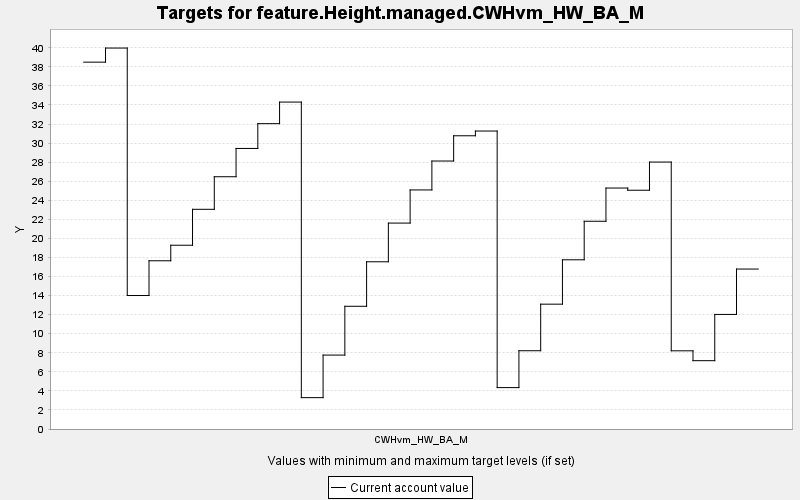

The table this chart was drawn from, first rows:
TARGET, PERIOD, YEAR, PERIODWIDTH, MINIMUM, MAXIMUM, MINWEIGHT, MAXWEIGHT, CURRENT, SUMMARY
feature.Height.managed.CWHvm_HW_BA_M, 0, 0, 10.0, 0.0, 10000, 1.0, 1.0, 38.49, 0.0
feature.Height.managed.CWHvm_HW_BA_M, 1, 10, 10.0, 0.0, 10000, 1.0, 1.0, 39.97, 0.0
feature.Height.managed.CWHvm_HW_BA_M, 2, 20, 10.0, 0.0, 10000, 1.0, 1.0, 14.01, 0.0
feature.Height.managed.CWHvm_HW_BA_M, 3, 30, 10.0, 0.0, 10000, 1.0, 1.0, 17.65, 0.0
feature.Height.managed.CWHvm_HW_BA_M, 4, 40, 10.0, 0.0, 10000, 1.0, 1.0, 19.28, 0.0
feature.Height.managed.CWHvm_HW_BA_M, 5, 50, 10.0, 0.0, 10000, 1.0, 1.0, 23.05, 0.0
feature.Height.managed.CWHvm_HW_BA_M, 6, 60, 10.0, 0.0, 10000, 1.0, 1.0, 26.47, 0.0
feature.Height.managed.CWHvm_HW_BA_M, 7, 70, 10.0, 0.0, 10000, 1.0, 1.0, 29.44, 0.0
feature.Height.managed.CWHvm_HW_BA_M, 8, 80, 10.0, 0.0, 10000, 1.0, 1.0, 32.04, 0.0
feature.Height.managed.CWHvm_HW_BA_M, 9, 90, 10.0, 0.0, 10000, 1.0, 1.0, 34.31, 0.0
feature.Height.managed.CWHvm_HW_BA_M, 10, 100, 10.0, 0.0, 10000, 1.0, 1.0, 3.291, 0.0
feature.Height.managed.CWHvm_HW_BA_M, 11, 110, 10.0, 0.0, 10000, 1.0, 1.0, 7.757, 0.0
feature.Height.managed.CWHvm_HW_BA_M, 12, 120, 10.0, 0.0, 10000, 1.0, 1.0, 12.88, 0.0
feature.Height.managed.CWHvm_HW_BA_M, 13, 130, 10.0, 0.0, 10000, 1.0, 1.0, 17.55, 0.0
feature.Height.managed.CWHvm_HW_BA_M, 14, 140, 10.0, 0.0, 10000, 1.0, 1.0, 21.61, 0.0
feature.Height.managed.CWHvm_HW_BA_M, 15, 150, 10.0, 0.0, 10000, 1.0, 1.0, 25.08, 0.0
feature.Height.managed.CWHvm_HW_BA_M, 16, 160, 10.0, 0.0, 10000, 1.0, 1.0, 28.12, 0.0
feature.Height.managed.CWHvm_HW_BA_M, 17, 170, 10.0, 0.0, 10000, 1.0, 1.0, 30.77, 0.0
feature.Height.managed.CWHvm_HW_BA_M, 18, 180, 10.0, 0.0, 10000, 1.0, 1.0, 31.27, 0.0
feature.Height.managed.CWHvm_HW_BA_M, 19, 190, 10.0, 0.0, 10000, 1.0, 1.0, 4.344, 0.0
feature.Height.managed.CWHvm_HW_BA_M, 20, 200, 10.0, 0.0, 10000, 1.0, 1.0, 8.213, 0.0
feature.Height.managed.CWHvm_HW_BA_M, 21, 210, 10.0, 0.0, 10000, 1.0, 1.0, 13.1, 0.0
feature.Height.managed.CWHvm_HW_BA_M, 22, 220, 10.0, 0.0, 10000, 1.0, 1.0, 17.76, 0.0
feature.Height.managed.CWHvm_HW_BA_M, 23, 230, 10.0, 0.0, 10000, 1.0, 1.0, 21.8, 0.0
feature.Height.managed.CWHvm_HW_BA_M, 24, 240, 10.0, 0.0, 10000, 1.0, 1.0, 25.28, 0.0
feature.Height.managed.CWHvm_HW_BA_M, 25, 250, 10.0, 0.0, 10000, 1.0, 1.0, 25.06, 0.0
feature.Height.managed.CWHvm_HW_BA_M, 26, 260, 10.0, 0.0, 10000, 1.0, 1.0, 28.01, 0.0
feature.Height.managed.CWHvm_HW_BA_M, 27, 270, 10.0, 0.0, 10000, 1.0, 1.0, 8.205, 0.0
feature.Height.managed.CWHvm_HW_BA_M, 28, 280, 10.0, 0.0, 10000, 1.0, 1.0, 7.169, 0.0
feature.Height.managed.CWHvm_HW_BA_M, 29, 290, 10.0, 0.0, 10000, 1.0, 1.0, 12.02, 0.0
feature.Height.managed.CWHvm_HW_BA_M, 30, 300, 10.0, 0.0, 10000, 1.0, 1.0, 16.78, 0.0
